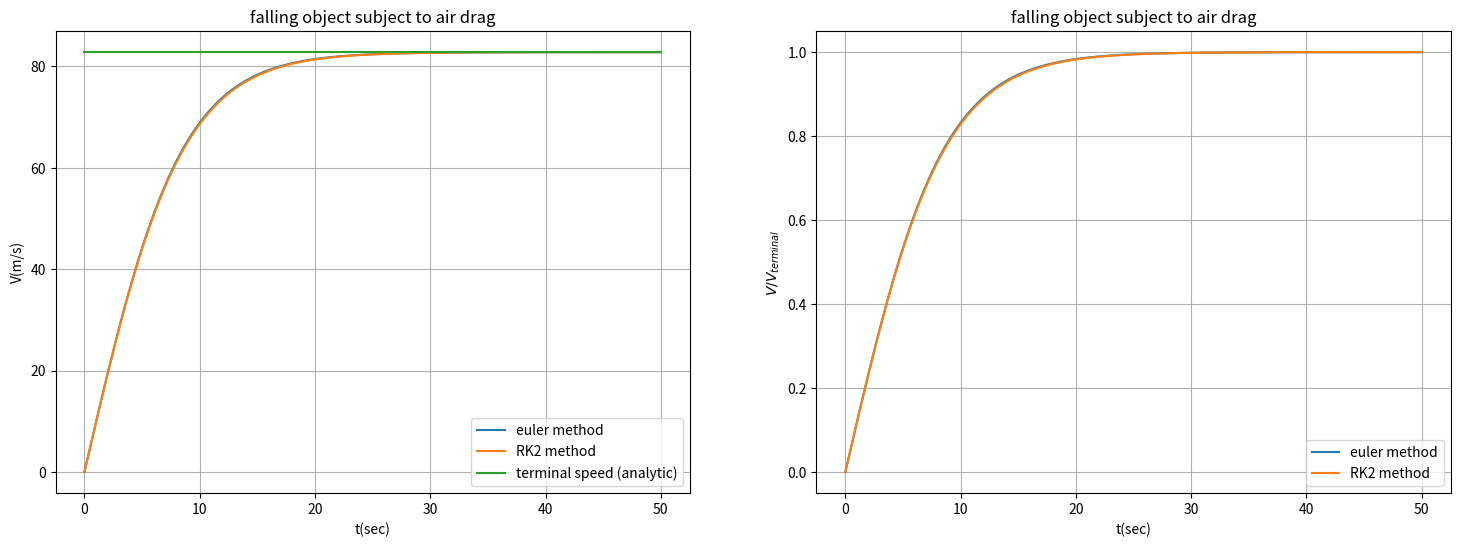

Generate this figure with matplotlib:
import numpy as np
import matplotlib.pyplot as plt

#parameter:
initial=0
final=50
N=1001
t=np.linspace(initial,final,N)
h=(final-initial)/(N-1)
g=9.8 #(m/s^2)
D=0.1 #(kg*m)
m=70  #(kg)

#formula:
#mg-Dv^2=ma ->a=g-(D/m)*v^2 -> dv/dt= g-(D/m)*v^2 =U(v,t)

def U_function(vi):
    return g-(D/m)*(vi**2)

def Euler(vi,Ui):
    return vi+h*Ui

def RK2(vi): #with (w1,w2,alpha,beta) = (0.5,0.5,1,1)
    k1=U_function(vi)
    k2=U_function(vi+1*h*k1)
    return vi+h*(0.5*k1+0.5*k2)

def initial_condition(): #V(0)=0
    v_euler=[]
    U_euler=[]

    v_euler.append(0)
    U_euler.append(U_function(v_euler[0]))

    v_RK2=[]
    U_RK2=[]

    v_RK2.append(0)
    U_RK2.append(U_function(v_RK2[0]))
    return  v_euler,U_euler,v_RK2,U_RK2

def Euler_method(v_euler,U_euler):
    for i in range(0,N-1):
        U_euler.append(U_function(v_euler[i]))
        v_euler.append(Euler(v_euler[i],U_euler[i]))
    return v_euler

def RK2_method(v_RK2,U_RK2):
    for i in range(0,N-1):
        U_RK2.append(U_function(v_RK2[i]))
        v_RK2.append(RK2(v_RK2[i]))
    return v_RK2

def terminal_speed():
    V_terminal=[]
    for i in range(0,N):
        V_terminal.append(np.sqrt(m*g/D))
    return V_terminal

def visualize(v_euler,v_RK2,V_terminal):
    fig=plt.figure(figsize=(18,6))
    ax1=fig.add_subplot(121)
    ax1.plot(t,v_euler,label='euler method')
    ax1.plot(t,v_RK2,label='RK2 method')
    ax1.plot(t,V_terminal,label='terminal speed (analytic)')
    ax1.set_xlabel('t(sec)')
    ax1.set_ylabel('V(m/s)')
    ax1.set_title('falling object subject to air drag')
    ax1.grid(True)
    ax1.legend(loc='lower right')

    ax2=fig.add_subplot(122)
    ax2.plot(t,v_euler/V_terminal[0],label='euler method')
    ax2.plot(t,v_RK2/V_terminal[0],label='RK2 method')
    ax2.set_xlabel('t(sec)')
    ax2.set_ylabel('$V/V_{terminal}$')
    ax2.set_title('falling object subject to air drag')
    ax2.grid(True)
    ax2.legend(loc='lower right')
    plt.show()

v_euler,U_euler,v_RK2,U_RK2=initial_condition()
v_euler=Euler_method(v_euler,U_euler)
v_RK2=RK2_method(v_RK2,U_RK2)
V_terminal=terminal_speed()
visualize(v_euler,v_RK2,V_terminal)